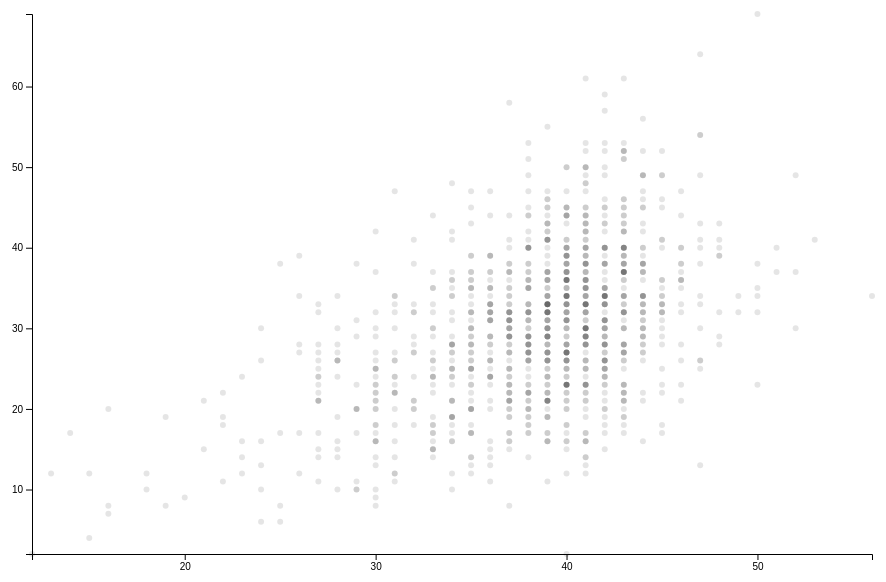
D3 v5 page, settled after 360 driven frames (6 s of simulated time); the page loaded 1 data file(s).

 function drawScatter(dataset) {

  let w = 900;
  let h = 600;
  let padding = 40;

  // helper function to get min and max from 2d array
  function getMinMax(arr, idx) {
    let indexArr = dataset.map((el) => el[idx])
    return {
      min: Math.min.apply(null, indexArr),
      max: Math.max.apply(null, indexArr)
    }
  }

  let minMinMax = getMinMax(dataset, 0);
  let ptsMinMax = getMinMax(dataset, 1);

  let xScale = d3.scaleLinear()
    .domain([minMinMax.min, minMinMax.max])
    .range([padding, w - padding / 2]);

  let yScale = d3.scaleLinear()
    .domain([ptsMinMax.min, ptsMinMax.max])
    .range([h - padding, padding / 2]);

  let xAxis = d3.axisBottom()
    .scale(xScale)
    .ticks(5);

  let yAxis = d3.axisLeft()
    .scale(yScale)
    .ticks(5);

  let svg = d3.select("body")
    .append("svg")
    .attr("width", w)
    .attr("height", h);

  let allCircles = svg.selectAll("circle")
    .data(dataset)
    .enter()
    .append("circle")
    .attr("cx", (d) => xScale(d[0]))
    .attr("cy", (d) => yScale(d[1]))
    .attr("r", 3)
    .attr("fill", "rgb(0, 0, 0, 0.1)");

  svg.append("g")
    .attr("class", "axis")
    .attr("transform", "translate(0," + (h - padding) + ")")
    .call(xAxis);

  svg.append("g")
    .attr("class", "axis")
    .attr("transform", "translate(" + padding + ",0)")
    .call(yAxis);

  d3.selectAll("input")
    .on("click", function() {

      let threshold = +d3.select(this).node().value;

      allCircles.attr("fill", "rgb(0, 0, 255, 0.2)")
        .filter((d) => d[1] <= threshold)
        .attr("fill", "rgb(255, 0, 0, 0.2)")
    })

}

 function convert(data) {
    let dataset = []
    data.forEach(function(d) {
      d["index"] = +d["index"];
      d["date"] = new Date(d["date"]);
      d["points"] = +d["points"];
      d["minutes"] = +d["minutes"];
    })
    for(let i = 0; i < data.length; i++) {
      dataset.push([data[i]["minutes"], data[i]["points"]])
    }
    return dataset;
    }


       d3.csv("jordan_points_minutes.csv").then(convert).then(drawScatter);
  

### data: jordan_points_minutes.csv
index, date, points, minutes
0, 1984-10-26, 16, 40
1, 1984-10-27, 21, 34
2, 1984-10-29, 37, 34
3, 1984-10-30, 25, 36
4, 1984-11-01, 17, 33
5, 1984-11-07, 25, 27
6, 1984-11-08, 33, 33
7, 1984-11-10, 27, 42
8, 1984-11-13, 45, 43
9, 1984-11-15, 27, 33
10, 1984-11-17, 16, 44
11, 1984-11-19, 34, 39
12, 1984-11-21, 35, 42
13, 1984-11-23, 23, 30
14, 1984-11-24, 30, 41
15, 1984-11-27, 13, 24
16, 1984-11-29, 22, 30
17, 1984-11-30, 20, 37
18, 1984-12-02, 20, 42
19, 1984-12-04, 20, 35
20, 1984-12-07, 21, 43
21, 1984-12-08, 20, 35
22, 1984-12-11, 27, 37
23, 1984-12-12, 21, 30
24, 1984-12-14, 34, 44
25, 1984-12-15, 14, 27
26, 1984-12-18, 18, 45
27, 1984-12-20, 34, 41
28, 1984-12-22, 32, 35
29, 1984-12-27, 45, 44
30, 1984-12-29, 21, 39
31, 1985-01-02, 25, 34
32, 1985-01-04, 22, 38
33, 1985-01-05, 42, 42
34, 1985-01-09, 36, 42
35, 1985-01-11, 23, 30
36, 1985-01-12, 24, 36
37, 1985-01-14, 35, 43
38, 1985-01-16, 27, 44
39, 1985-01-17, 25, 40
40, 1985-01-19, 38, 41
41, 1985-01-22, 29, 39
42, 1985-01-25, 22, 37
43, 1985-01-26, 45, 43
44, 1985-01-29, 26, 38
45, 1985-01-30, 38, 41
46, 1985-02-01, 31, 37
47, 1985-02-05, 41, 45
48, 1985-02-07, 23, 38
49, 1985-02-12, 49, 45
50, 1985-02-15, 17, 37
51, 1985-02-17, 26, 34
52, 1985-02-19, 16, 30
53, 1985-02-22, 26, 42
54, 1985-02-23, 38, 32
55, 1985-02-26, 28, 48
56, 1985-02-27, 24, 35
57, 1985-03-01, 21, 38
58, 1985-03-03, 37, 41
59, 1985-03-05, 37, 44
... 1,012 more rows